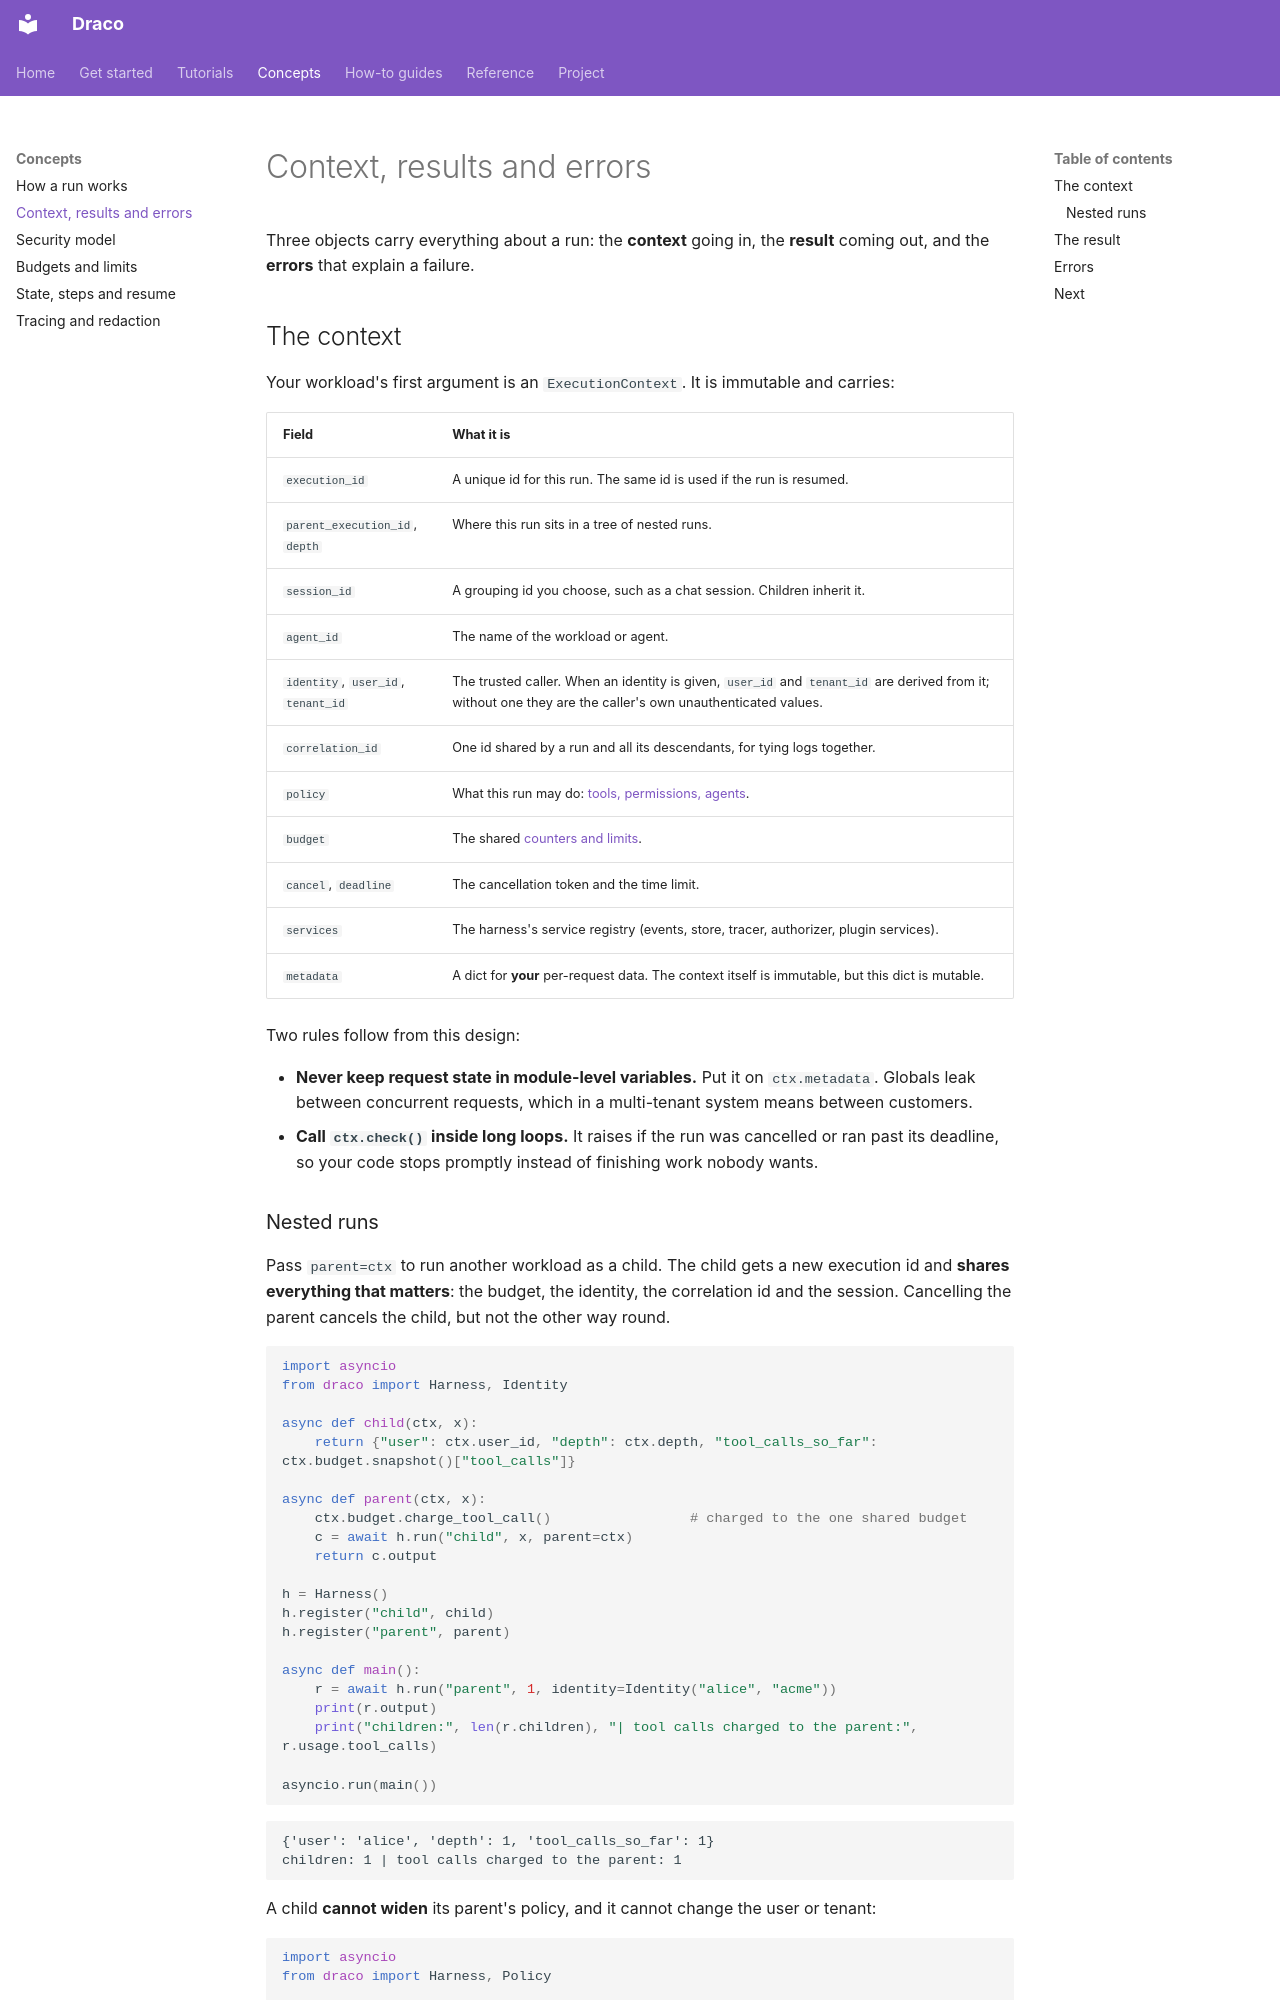

repository: AmartyaRanjan/Draco · page: concepts/execution-model/index.html · generator: mkdocs

# Context, results and errors

Three objects carry everything about a run: the **context** going in, the **result** coming out, and the **errors** that explain a failure.

## The context

Your workload's first argument is an `ExecutionContext`. It is immutable and carries:

| Field | What it is |
|---|---|
| `execution_id` | A unique id for this run. The same id is used if the run is resumed. |
| `parent_execution_id`, `depth` | Where this run sits in a tree of nested runs. |
| `session_id` | A grouping id you choose, such as a chat session. Children inherit it. |
| `agent_id` | The name of the workload or agent. |
| `identity`, `user_id`, `tenant_id` | The trusted caller. When an identity is given, `user_id` and `tenant_id` are derived from it; without one they are the caller's own unauthenticated values. |
| `correlation_id` | One id shared by a run and all its descendants, for tying logs together. |
| `policy` | What this run may do: [tools, permissions, agents](security.md). |
| `budget` | The shared [counters and limits](budgets.md). |
| `cancel`, `deadline` | The cancellation token and the time limit. |
| `services` | The harness's service registry (events, store, tracer, authorizer, plugin services). |
| `metadata` | A dict for **your** per-request data. The context itself is immutable, but this dict is mutable. |

Two rules follow from this design:

- **Never keep request state in module-level variables.** Put it on `ctx.metadata`. Globals leak between concurrent requests, which in a multi-tenant system means between customers.
- **Call `ctx.check()` inside long loops.** It raises if the run was cancelled or ran past its deadline, so your code stops promptly instead of finishing work nobody wants.
